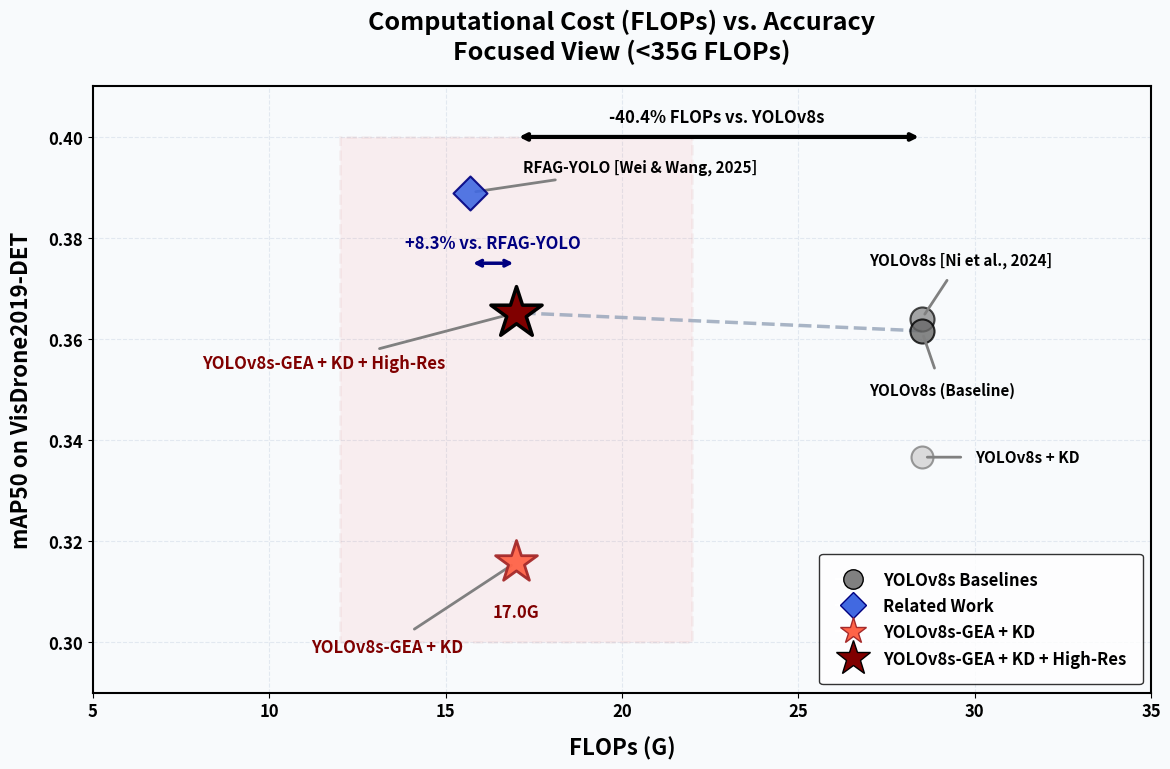

Python code for this plot: (Note: this script raises an exception after producing the figure.)
import matplotlib.pyplot as plt
import matplotlib.patches as patches
from matplotlib.lines import Line2D

# =========================
# 0. 全局粗体风格设置 (海报专用)
# =========================
plt.rcParams['font.weight'] = 'bold'
plt.rcParams['axes.labelweight'] = 'bold'
plt.rcParams['axes.titleweight'] = 'bold'

# =========================
# 1. 数据 (聚焦轻量化核心竞争区间)
# =========================
models = [
    ("YOLOv8s [Ni et al., 2024]",       28.50, 0.3640, "baseline"),
    ("YOLOv8s (Baseline)",              28.50, 0.3616, "baseline_ours"),
    ("YOLOv8s + KD",                    28.50, 0.3366, "baseline_kd"),
    ("RFAG-YOLO [Wei & Wang, 2025]",    15.70, 0.3890, "related"),
    ("YOLOv8s-GEA + KD",                17.00, 0.3158, "ours_kd_only"),
    ("YOLOv8s-GEA + KD + High-Res",     17.00, 0.3652, "ours_kd"),
]

# =========================
# 2. 样式映射
# =========================
STYLES = {
    "baseline":      dict(color="grey", marker="o",  ms=300, ec="black", lw=1.5, z=3, alpha=0.7),
    "baseline_ours": dict(color="dimgrey", marker="o",  ms=300, ec="black", lw=1.5, z=3, alpha=0.8),
    "baseline_kd":   dict(color="lightgrey", marker="o",  ms=250, ec="grey", lw=1.5, z=3, alpha=0.8),
    "related":       dict(color="royalblue", marker="D",  ms=300, ec="navy", lw=1.5, z=4, alpha=0.9),
    "ours_kd_only":  dict(color="tomato", marker="*",  ms=1000, ec="brown", lw=2.0, z=5, alpha=0.95),
    "ours_kd":       dict(color="maroon", marker="*",  ms=1500, ec="black", lw=2.5, z=6, alpha=1.00),
}

BG   = "#F8FAFC"
GRID = "#E2E8F0"

# =========================
# 3. 标签对齐优化
# =========================
label_pos = {
    "YOLOv8s [Ni et al., 2024]":      ( -1.5,  0.010, "left", "bottom"),
    "YOLOv8s (Baseline)":             ( -1.5, -0.010, "left", "top"),
    "YOLOv8s + KD":                   ( 1.5,  0.000, "left", "center"),
    
    "RFAG-YOLO [Wei & Wang, 2025]":   ( 1.5,  0.005, "left", "center"),
    
    "YOLOv8s-GEA + KD + High-Res":    (-2.0, -0.010, "right", "center"),
    "YOLOv8s-GEA + KD":               (-1.5, -0.015, "right", "top"),
}

fig, ax = plt.subplots(figsize=(12, 8), dpi=150)
fig.patch.set_facecolor(BG)
ax.set_facecolor(BG)

ax.grid(True, linestyle="--", linewidth=0.8, color=GRID, zorder=0)
ax.set_axisbelow(True)

for spine in ax.spines.values():
    spine.set_edgecolor("black")
    spine.set_linewidth(1.5)

# Baseline -> Proposed 趋势线
ax.plot([28.50, 17.00], [0.3616, 0.3652], color="#94A3B8", linestyle="--", linewidth=2.5, zorder=2, alpha=0.8)

# =========================
# 5. 放大版的高亮框
# =========================
rect = patches.Rectangle((12, 0.300), 10, 0.10, linewidth=2, 
                         edgecolor='brown', facecolor='red', alpha=0.05, linestyle='--', zorder=1)
ax.add_patch(rect)
ax.text(17.0, 0.305, '17.0G', color='maroon', fontweight='bold', ha='center', fontsize=12)

# =========================
# 6. 绘制散点与标签
# =========================
for label, flops, mAP, cat in models:
    s = STYLES[cat]
    ax.scatter(flops, mAP, s=s["ms"], c=s["color"], marker=s["marker"],
               zorder=s["z"], alpha=s["alpha"], edgecolors=s["ec"], linewidths=s["lw"])

for label, flops, mAP, cat in models:
    dx, dy, ha, va = label_pos[label]
    is_ours = (cat in ["ours_kd", "ours_kd_only"])
    text_color = "maroon" if is_ours else "black"

    ax.annotate(
        label, xy=(flops, mAP), xytext=(flops + dx, mAP + dy),
        fontsize=12 if is_ours else 11, color=text_color, fontweight="bold",
        va=va, ha=ha, arrowprops=dict(arrowstyle="-", color="grey", lw=2.0, shrinkA=8, shrinkB=4),
    )

# =========================
# 7. 对比说明区 (核心更新点：统一双向箭头风格)
# =========================
# YOLOv8s vs GEA (黑色双向箭头)
ax.annotate("", xy=(17.00, 0.400), xytext=(28.50, 0.400), arrowprops=dict(arrowstyle="<->", color="black", lw=3.0))
ax.text(22.7, 0.403, "-40.4% FLOPs vs. YOLOv8s", fontsize=12, color="black", ha="center", fontweight="bold")

# vs RFAG-YOLO (深蓝色双向箭头)
ax.annotate("", xy=(17.00, 0.375), xytext=(15.70, 0.375), arrowprops=dict(arrowstyle="<->", color="navy", lw=2.5))
ax.text(16.35, 0.378, "+8.3% vs. RFAG-YOLO", color="navy", ha="center", fontsize=12, fontweight="bold")

# =========================
# 8. 缩放坐标轴 (极度聚焦！)
# =========================
ax.set_xlabel("FLOPs (G)", fontsize=16, color="black", labelpad=11, fontweight="bold")
ax.set_ylabel("mAP50 on VisDrone2019-DET", fontsize=16, color="black", labelpad=11, fontweight="bold")
ax.set_title("Computational Cost (FLOPs) vs. Accuracy\nFocused View (<35G FLOPs)", fontsize=18, fontweight="bold", pad=20, color="black")

ax.set_xlim(5, 35)    
ax.set_ylim(0.290, 0.410) 

for label in ax.get_xticklabels() + ax.get_yticklabels():
    label.set_fontweight('bold')
    label.set_fontsize(12)

# =========================
# 9. 图例
# =========================
legend_elements = [
    Line2D([0],[0], marker="o", color="w", markerfacecolor="grey", markersize=14, markeredgecolor="black", label="YOLOv8s Baselines"),
    Line2D([0],[0], marker="D", color="w", markerfacecolor="royalblue", markersize=13, markeredgecolor="navy", label="Related Work"),
    Line2D([0],[0], marker="*", color="w", markerfacecolor="tomato", markersize=20, markeredgecolor="brown", label="YOLOv8s-GEA + KD"),
    Line2D([0],[0], marker="*", color="w", markerfacecolor="maroon", markersize=26, markeredgecolor="black", label="YOLOv8s-GEA + KD + High-Res"),
]
ax.legend(handles=legend_elements, loc="lower right", frameon=True, edgecolor='black', borderpad=1.0, prop={'weight': 'bold', 'size': 12})

plt.tight_layout(pad=1.8)
plt.savefig("Graphs/fig_flops_zoomed_poster.png", dpi=300, bbox_inches="tight", facecolor=BG)
plt.show()
